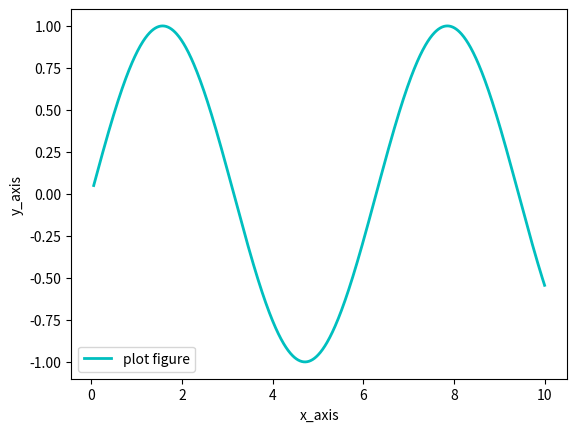

Recreate this plot in Python.
import matplotlib.pyplot as plt
import numpy as np

x = np.linspace(0.05, 10, 1000)
y = np.sin(x)
# 其中的c即为color颜色
plt.plot(x, y, ls="-", lw=2, c="c", label="plot figure")
plt.legend()
# xlabel即为x坐标的标记
plt.xlabel("x_axis")
plt.ylabel("y_axis")
plt.show()
